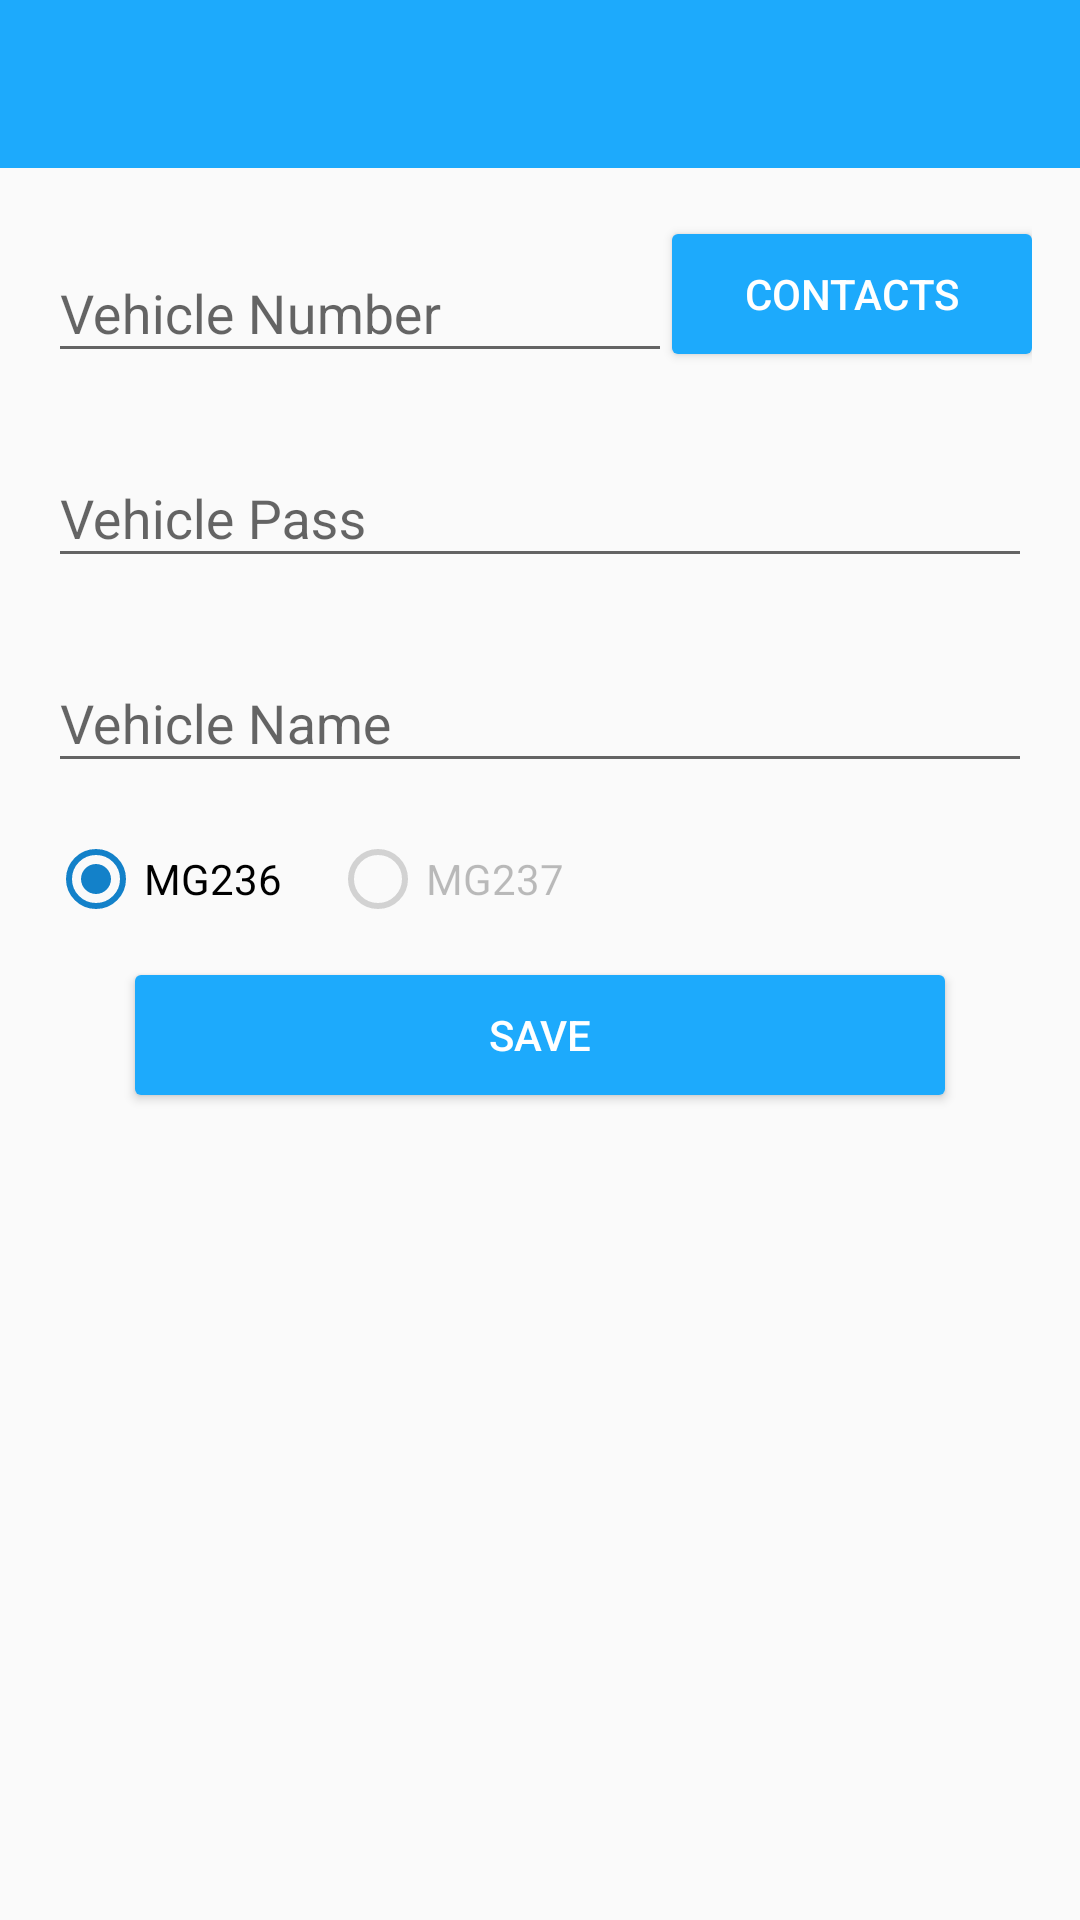

This screen was rendered from an Android layout file. Write that file and the resources it references.
<!-- AndroidManifest.xml: application theme AppNoActionBarTheme -->
<!-- res/layout/activity_add_vehicle.xml -->
<?xml version="1.0" encoding="utf-8"?>
<LinearLayout xmlns:android="http://schemas.android.com/apk/res/android"
    android:orientation="vertical" android:layout_width="match_parent"
    android:layout_height="match_parent">

    <include
        android:id="@+id/toolbar"
        layout="@layout/toolbar"/>

    <LinearLayout
        android:layout_width="match_parent"
        android:layout_height="wrap_content"
        android:layout_marginTop="@dimen/content_margin_large"
        android:layout_marginStart="@dimen/content_margin_large"
        android:layout_marginEnd="@dimen/content_margin_large"
        android:orientation="horizontal"
        android:gravity="center">

        <android.support.design.widget.TextInputLayout
            android:id="@+id/tilNumber"
            android:layout_width="0dp"
            android:layout_height="wrap_content"
            android:layout_weight="0.7">

            <EditText
                android:id="@+id/etNumber"
                android:layout_width="match_parent"
                android:layout_height="wrap_content"
                android:inputType="number"
                android:hint="@string/vehicle_number"/>
        </android.support.design.widget.TextInputLayout>

        <Button
            android:id="@+id/btnContacts"
            android:layout_width="120dp"
            style="@style/Button"
            android:text="@string/contacts"/>
    </LinearLayout>

    <android.support.design.widget.TextInputLayout
        android:id="@+id/tilPassword"
        android:layout_width="match_parent"
        android:layout_height="wrap_content"
        android:layout_marginTop="@dimen/content_margin_large"
        android:layout_marginStart="@dimen/content_margin_large"
        android:layout_marginEnd="@dimen/content_margin_large">

        <EditText
            android:id="@+id/etPassword"
            android:layout_width="match_parent"
            android:layout_height="wrap_content"
            android:inputType="number"
            android:hint="@string/vehicle_pass"/>
    </android.support.design.widget.TextInputLayout>

    <android.support.design.widget.TextInputLayout
        android:id="@+id/tilName"
        android:layout_width="match_parent"
        android:layout_height="wrap_content"
        android:layout_marginTop="@dimen/content_margin_large"
        android:layout_marginStart="@dimen/content_margin_large"
        android:layout_marginEnd="@dimen/content_margin_large">

        <EditText
            android:id="@+id/etName"
            android:layout_width="match_parent"
            android:layout_height="wrap_content"
            android:inputType="text"
            android:hint="@string/vehicle_name"/>
    </android.support.design.widget.TextInputLayout>

    <LinearLayout
        android:layout_width="wrap_content"
        android:layout_height="wrap_content"
        android:orientation="horizontal">

    <RadioButton
        android:layout_width="wrap_content"
        android:layout_height="wrap_content"
        android:layout_marginTop="@dimen/content_margin_large"
        android:layout_marginStart="@dimen/content_margin_large"
        android:checked="true"
        android:clickable="false"
        android:text="MG236"/>

    <RadioButton
        android:layout_width="wrap_content"
        android:layout_height="wrap_content"
        android:layout_marginTop="@dimen/content_margin_large"
        android:layout_marginStart="@dimen/content_margin_large"
        android:checked="false"
        android:enabled="false"
        android:clickable="false"
        android:text="MG237"/>
    </LinearLayout>

    <Button
        android:id="@+id/btnSubmit"
        style="@style/Button"
        android:layout_gravity="center"
        android:layout_marginTop="@dimen/content_margin_large"
        android:layout_marginStart="@dimen/content_margin_large"
        android:layout_marginEnd="@dimen/content_margin_large"
        android:text="@string/save"/>
</LinearLayout>
<!-- res/layout/toolbar.xml (included above) -->
<?xml version="1.0" encoding="utf-8"?>
<android.support.v7.widget.Toolbar
    xmlns:android="http://schemas.android.com/apk/res/android"
    xmlns:app="http://schemas.android.com/apk/res-auto"
    android:id="@+id/toolbar"
    android:layout_width="match_parent"
    android:layout_height="?attr/actionBarSize"
    android:background="@color/colorPrimary"
    app:theme="@style/ToolbarStyle"
    app:titleTextAppearance="@style/AppTheme.Toolbar.Title"/>
<!-- resources referenced by this layout -->
<resources>
  <color name="colorPrimary">#FF1DAAFC</color>
  <dimen name="content_margin_large">16dp</dimen>
  <string name="contacts">Contacts</string>
  <string name="save">Save</string>
  <string name="vehicle_name">Vehicle Name</string>
  <string name="vehicle_number">Vehicle Number</string>
  <string name="vehicle_pass">Vehicle Pass</string>
  <style name="AppTheme.Toolbar.Title" parent="TextAppearance.Widget.AppCompat.Toolbar.Title">
          <item name="android:textColor">@color/white</item>
      </style>
  <style name="Button">
          <item name="android:layout_width">270dp</item>
          <item name="android:layout_height">40dp</item>
          <item name="android:textColor">@color/white</item>
          <item name="android:background">@drawable/shape_blue_button_background</item>
      </style>
  <style name="ToolbarStyle" parent="@style/ThemeOverlay.AppCompat.ActionBar">
          <item name="colorControlNormal">@color/white</item>
          <item name="android:textColor">@color/white</item>
      </style>
  <style name="AppNoActionBarTheme" parent="Theme.AppCompat.Light.NoActionBar">
          <item name="colorPrimary">@color/colorPrimary</item>
          <item name="colorPrimaryDark">@color/colorPrimaryDark</item>
          <item name="colorAccent">@color/colorAccent</item>
      </style>
  <color name="white">#ffffff</color>
  <!-- drawable shape_blue_button_background (drawable) -->
  <?xml version="1.0" encoding="utf-8"?>
  <shape xmlns:android="http://schemas.android.com/apk/res/android"
      android:shape="rectangle">
      <corners android:radius="2dp"/>
      <solid android:color="#FF1DAAFC"/>
  </shape>
  <color name="colorPrimaryDark">#FF1381C9</color>
  <color name="colorAccent">#FF1381C9</color>
</resources>
